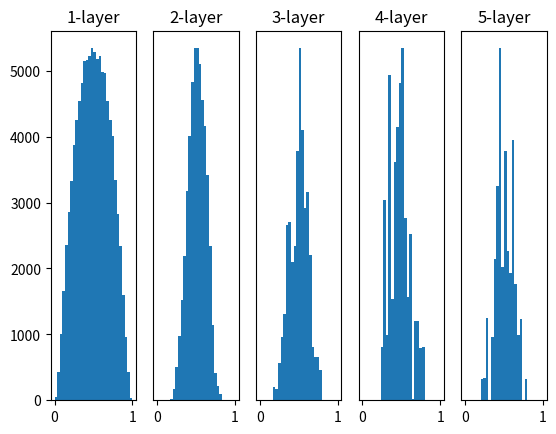

Reproduce this figure in Python.
# coding: utf-8
import numpy as np
import matplotlib.pyplot as plt


def sigmoid(x):
    return 1 / (1 + np.exp(-x))


def ReLU(x):
    return np.maximum(0, x)


def tanh(x):
    return np.tanh(x)
    
input_data = np.random.randn(1000, 100)  # 1000個のデータ
node_num = 100  # 各隠れ層のノード（ニューロン）の数
hidden_layer_size = 5  # 隠れ層が5層
activations = {}  # ここにアクティベーションの結果を格納する

x = input_data

for i in range(hidden_layer_size):
    if i != 0:
        x = activations[i-1]

    # 初期値の値をいろいろ変えて実験しよう！
    w = np.random.randn(node_num, node_num) * 1
    # w = np.random.randn(node_num, node_num) * 0.01
    w = np.random.randn(node_num, node_num) * np.sqrt(1.0 / node_num)
    # w = np.random.randn(node_num, node_num) * np.sqrt(2.0 / node_num)


    a = np.dot(x, w)


    # 活性化関数の種類も変えて実験しよう！
    z = sigmoid(a)
    # z = ReLU(a)
    # z = tanh(a)

    activations[i] = z

# ヒストグラムを描画
for i, a in activations.items():
    plt.subplot(1, len(activations), i+1)
    plt.title(str(i+1) + "-layer")
    if i != 0: plt.yticks([], [])
    # plt.xlim(0.1, 1)
    # plt.ylim(0, 7000)
    plt.hist(a.flatten(), 30, range=(0,1))
plt.show()
